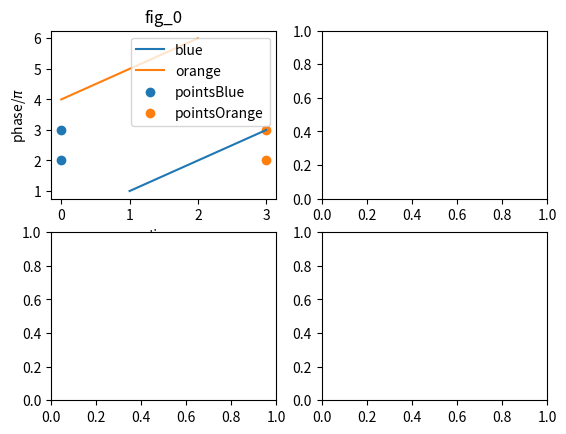
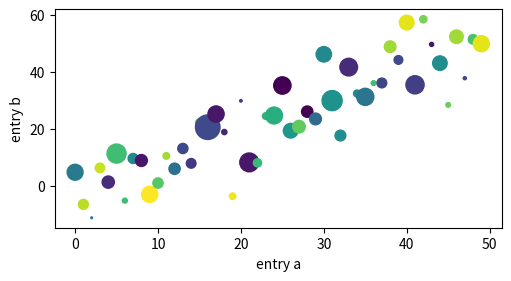
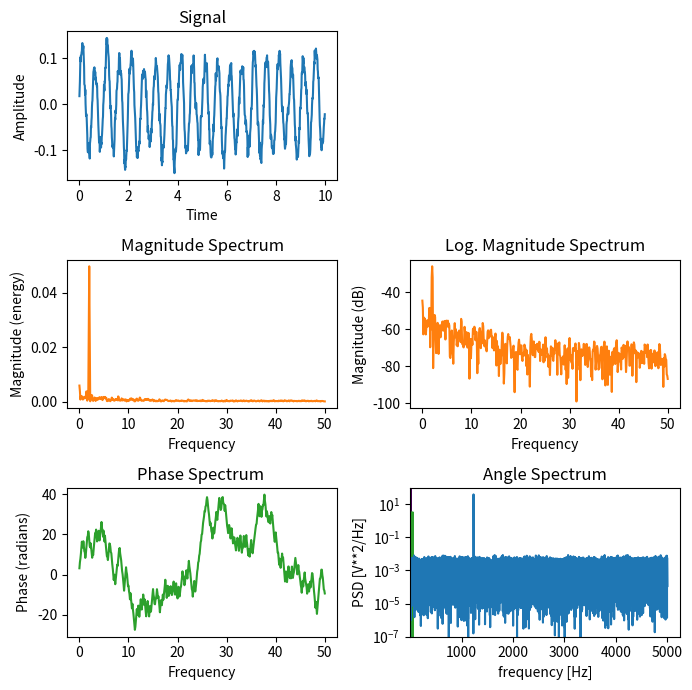

Write the Python code that produced these figures, in order.
# import convention
import matplotlib as mpl
import matplotlib.pyplot as plt
import numpy as np

# fig = plt.figure()  # an empty figure with no Axes
# fig, ax = plt.subplots()  # a figure with a single Axes
fig, axs = plt.subplots(2, 2)  # a figure with a 2x2 grid of Axes

ax0 = axs[0,0]
ax0.set_title("fig_0")
ax0.plot([1,2,3], [1,2,3])
ax0.plot([4,5,6])
ax0.scatter([0,0],[2,3])
ax0.scatter([3,3],[2,3])
ax0.legend(['blue', 'orange', 'pointsBlue', 'pointsOrange'])

ax0.set_ylabel('phase/$\pi$')
ax0.set_xlabel('time')

b = np.matrix([[1, 2], [3, 4]])
b_asarray = np.asarray(b)

np.random.seed(19680801)  # seed the random number generator.
# dict
data = {'a': np.arange(50),
        'c': np.random.randint(0, 50, 50),
        'd': np.random.randn(50)}
data['b'] = data['a'] + 10 * np.random.randn(50)
data['d'] = np.abs(data['d']) * 100

fig, ax = plt.subplots(figsize=(5, 2.7), layout='constrained')
ax.scatter('a', 'b', c='c', s='d', data=data)
ax.set_xlabel('entry a')
ax.set_ylabel('entry b');

import matplotlib.pyplot as plt
import numpy as np


np.random.seed(0)

dt = 0.01  # sampling interval
Fs = 1 / dt  # sampling frequency
t = np.arange(0, 10, dt)

# generate noise:
nse = np.random.randn(len(t))
r = np.exp(-t / 0.05)
cnse = np.convolve(nse, r) * dt
cnse = cnse[:len(t)]

s = 0.1 * np.sin(4 * np.pi * t) + cnse  # the signal

fig, axs = plt.subplots(nrows=3, ncols=2, figsize=(7, 7))

# plot time signal:
axs[0, 0].set_title("Signal")
axs[0, 0].plot(t, s, color='C0')
axs[0, 0].set_xlabel("Time")
axs[0, 0].set_ylabel("Amplitude")

# plot different spectrum types:
axs[1, 0].set_title("Magnitude Spectrum")
axs[1, 0].magnitude_spectrum(s, Fs=Fs, color='C1')

axs[1, 1].set_title("Log. Magnitude Spectrum")
axs[1, 1].magnitude_spectrum(s, Fs=Fs, scale='dB', color='C1')

axs[2, 0].set_title("Phase Spectrum ")
axs[2, 0].phase_spectrum(s, Fs=Fs, color='C2')

axs[2, 1].set_title("Angle Spectrum")
axs[2, 1].angle_spectrum(s, Fs=Fs, color='C2')

axs[0, 1].remove()  # don't display empty ax

fig.tight_layout()
plt.show()

import numpy as np
from scipy import signal
from scipy.fft import fftshift
import matplotlib.pyplot as plt
rng = np.random.default_rng()

fs = 10e3
N = 1e5
amp = 2 * np.sqrt(2)
noise_power = 0.01 * fs / 2
time = np.arange(N) / float(fs)
mod = 500*np.cos(2*np.pi*0.25*time)
carrier = amp * np.sin(2*np.pi*3e3*time + mod)
noise = rng.normal(scale=np.sqrt(noise_power), size=time.shape)
noise *= np.exp(-time/5)
x = carrier + noise

f, t, Sxx = signal.spectrogram(x, fs)
plt.pcolormesh(t, f, Sxx, shading='gouraud')
plt.ylabel('Frequency [Hz]')
plt.xlabel('Time [sec]')
plt.show()

import numpy as np
from scipy import signal
import matplotlib.pyplot as plt
rng = np.random.default_rng()

fs = 10e3
N = 1e5
amp = 2*np.sqrt(2)
freq = 1234.0
noise_power = 0.001 * fs / 2
time = np.arange(N) / fs
x = amp*np.sin(2*np.pi*freq*time)
x += rng.normal(scale=np.sqrt(noise_power), size=time.shape)

f, Pxx_den = signal.periodogram(x, fs)
plt.semilogy(f, Pxx_den)
plt.ylim([1e-7, 1e2])
plt.xlabel('frequency [Hz]')
plt.ylabel('PSD [V**2/Hz]')
plt.show()